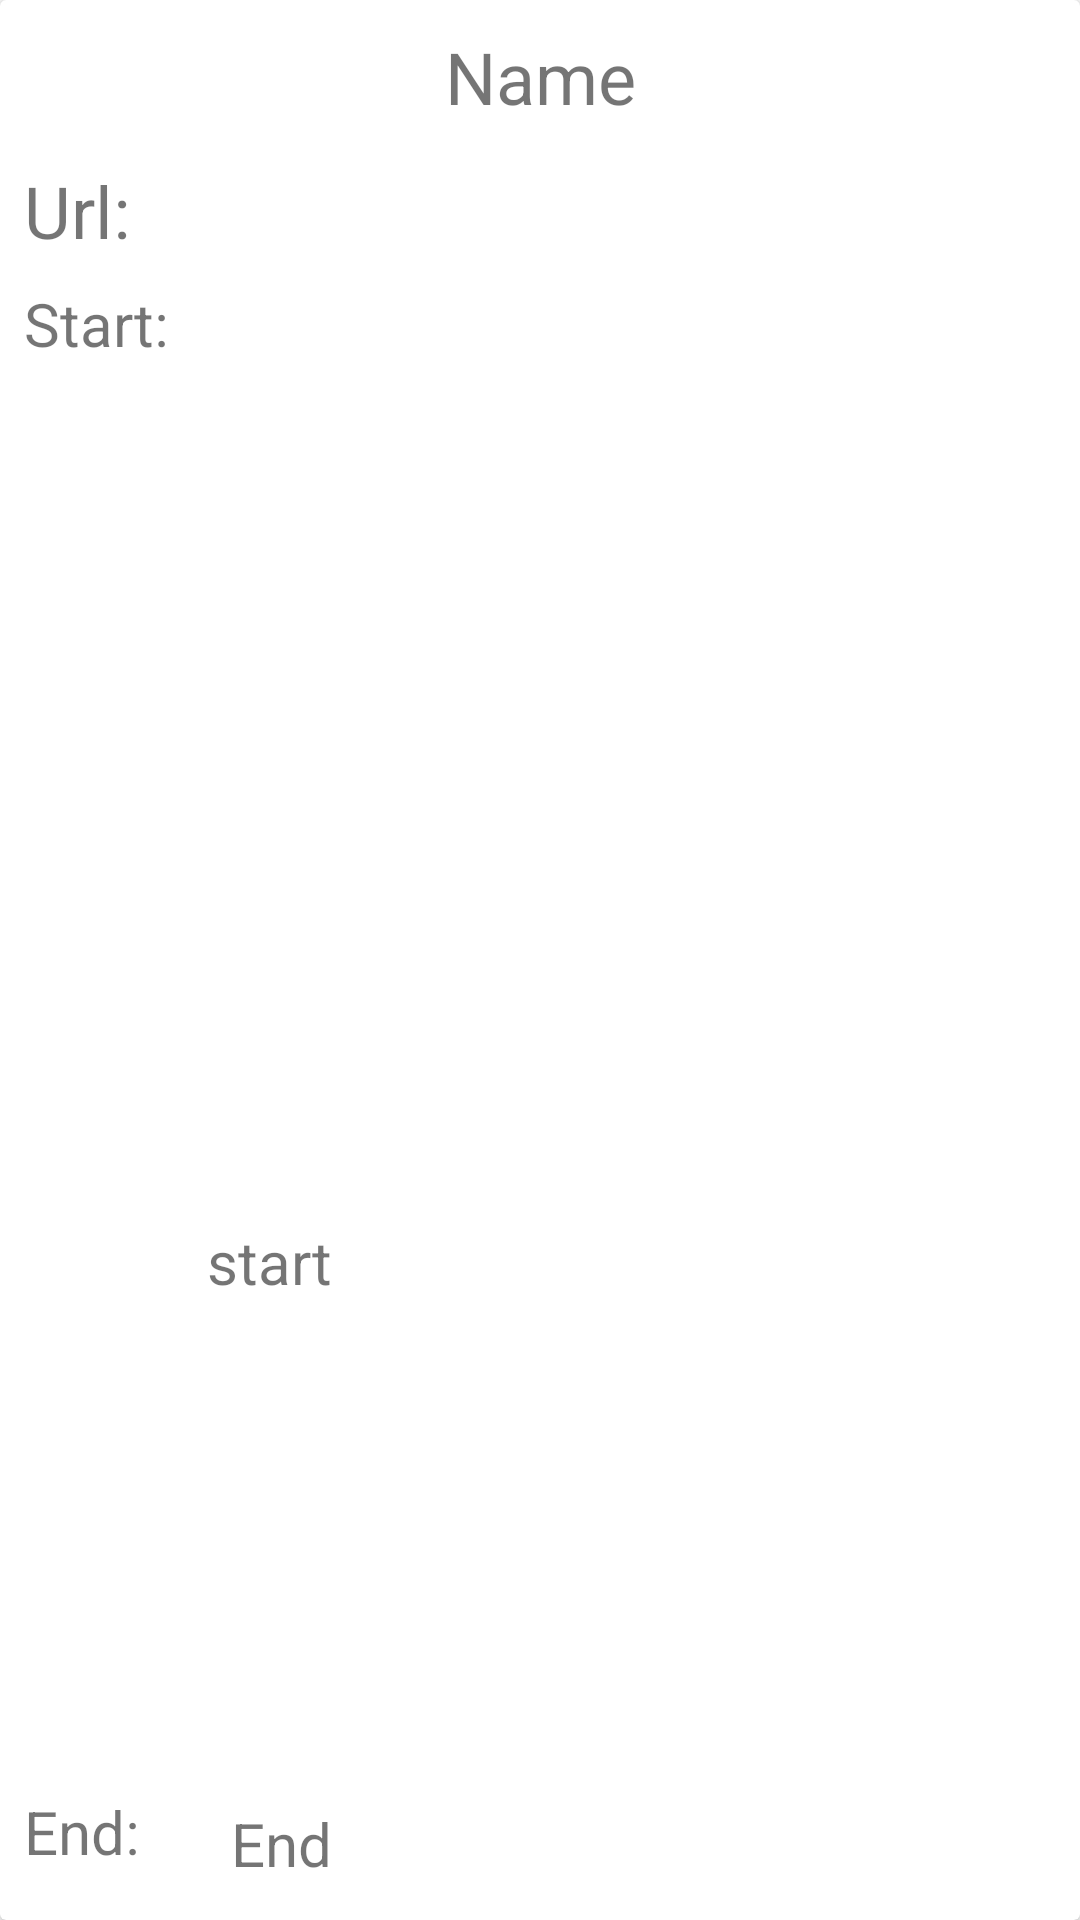

Android layout source for this screen:
<!-- AndroidManifest.xml: application theme Theme.HackathonContests -->
<!-- res/layout/custom_display.xml -->
<?xml version="1.0" encoding="utf-8"?>
<androidx.cardview.widget.CardView xmlns:android="http://schemas.android.com/apk/res/android"
    xmlns:app="http://schemas.android.com/apk/res-auto"
    xmlns:tools="http://schemas.android.com/tools"
    android:id="@+id/mycard"
    android:layout_width="match_parent"
    android:layout_height="wrap_content">


    <androidx.constraintlayout.widget.ConstraintLayout
        android:layout_width="match_parent"
        android:layout_height="match_parent">

        <TextView
            android:id="@+id/nameView"
            android:layout_width="0dp"
            android:layout_height="35dp"
            android:layout_marginStart="8dp"
            android:layout_marginTop="8dp"
            android:layout_marginEnd="8dp"
            android:layout_marginBottom="8dp"
            android:gravity="center"
            android:text="Name"
            android:textSize="24sp"
            app:layout_constraintBottom_toBottomOf="parent"
            app:layout_constraintEnd_toEndOf="parent"
            app:layout_constraintHorizontal_bias="0.0"
            app:layout_constraintStart_toStartOf="parent"
            app:layout_constraintTop_toTopOf="parent"
            app:layout_constraintVertical_bias="0.0" />

        <TextView
            android:id="@+id/textView2"
            android:layout_width="48dp"
            android:layout_height="wrap_content"
            android:layout_marginStart="8dp"
            android:layout_marginTop="11dp"
            android:text="Url:"
            android:textSize="24sp"
            app:layout_constraintStart_toStartOf="parent"
            app:layout_constraintTop_toBottomOf="@+id/nameView" />

        <TextView
            android:id="@+id/url"
            android:layout_width="69dp"
            android:layout_height="wrap_content"
            android:layout_marginStart="95dp"
            android:layout_marginTop="8dp"
            android:layout_marginEnd="254dp"
            android:layout_marginBottom="8dp"
            android:text="url"
            android:textSize="24sp"
            app:layout_constraintBottom_toTopOf="@+id/startView"
            app:layout_constraintEnd_toEndOf="parent"
            app:layout_constraintHorizontal_bias="0.682"
            app:layout_constraintStart_toEndOf="@+id/textView2"
            app:layout_constraintTop_toBottomOf="@+id/nameView" />

        <TextView
            android:id="@+id/textView14"
            android:layout_width="68dp"
            android:layout_height="wrap_content"
            android:layout_marginTop="8dp"
            android:text="Start:"
            android:textSize="20sp"
            app:layout_constraintStart_toStartOf="@+id/textView2"
            app:layout_constraintTop_toBottomOf="@+id/textView2" />

        <TextView
            android:id="@+id/startView"
            android:layout_width="wrap_content"
            android:layout_height="wrap_content"
            android:layout_marginTop="8dp"
            android:layout_marginEnd="249dp"
            android:layout_marginBottom="13dp"
            android:text="start"
            android:textSize="20sp"
            app:layout_constraintBottom_toTopOf="@+id/endView"
            app:layout_constraintEnd_toEndOf="parent"
            app:layout_constraintTop_toBottomOf="@+id/url" />

        <TextView
            android:id="@+id/textView12"
            android:layout_width="53dp"
            android:layout_height="wrap_content"
            android:layout_marginEnd="17dp"
            android:layout_marginBottom="16dp"
            android:text="End:"
            android:textSize="20sp"
            app:layout_constraintBottom_toBottomOf="parent"
            app:layout_constraintEnd_toStartOf="@+id/endView"
            app:layout_constraintStart_toStartOf="@+id/textView14" />

        <TextView
            android:id="@+id/endView"
            android:layout_width="57dp"
            android:layout_height="wrap_content"
            android:layout_marginStart="16dp"
            android:layout_marginBottom="8dp"
            android:text="End"
            android:textSize="20sp"
            app:layout_constraintBottom_toBottomOf="parent"
            app:layout_constraintStart_toEndOf="@+id/textView12"
            app:layout_constraintTop_toTopOf="@+id/textView12" />
    </androidx.constraintlayout.widget.ConstraintLayout>
</androidx.cardview.widget.CardView>
<!-- resources referenced by this layout -->
<resources>
  <style name="Theme.HackathonContests" parent="Theme.MaterialComponents.DayNight.DarkActionBar">
          
          <item name="colorPrimary">@color/purple_500</item>
          <item name="colorPrimaryVariant">@color/purple_700</item>
          <item name="colorOnPrimary">@color/white</item>
          
          <item name="colorSecondary">@color/teal_200</item>
          <item name="colorSecondaryVariant">@color/teal_700</item>
          <item name="colorOnSecondary">@color/black</item>
          
          <item name="android:statusBarColor" tools:targetApi="l">?attr/colorPrimaryVariant</item>
          
      </style>
  <!-- not gathered from this repository: default colours our renderer supplied (Android Studio template values) -->
  <color name="purple_500">#FF6200EE</color>
  <color name="purple_700">#FF3700B3</color>
  <color name="teal_200">#FF03DAC5</color>
  <color name="teal_700">#FF018786</color>
  <color name="black">#FF000000</color>
  <color name="white">#FFFFFFFF</color>
</resources>
